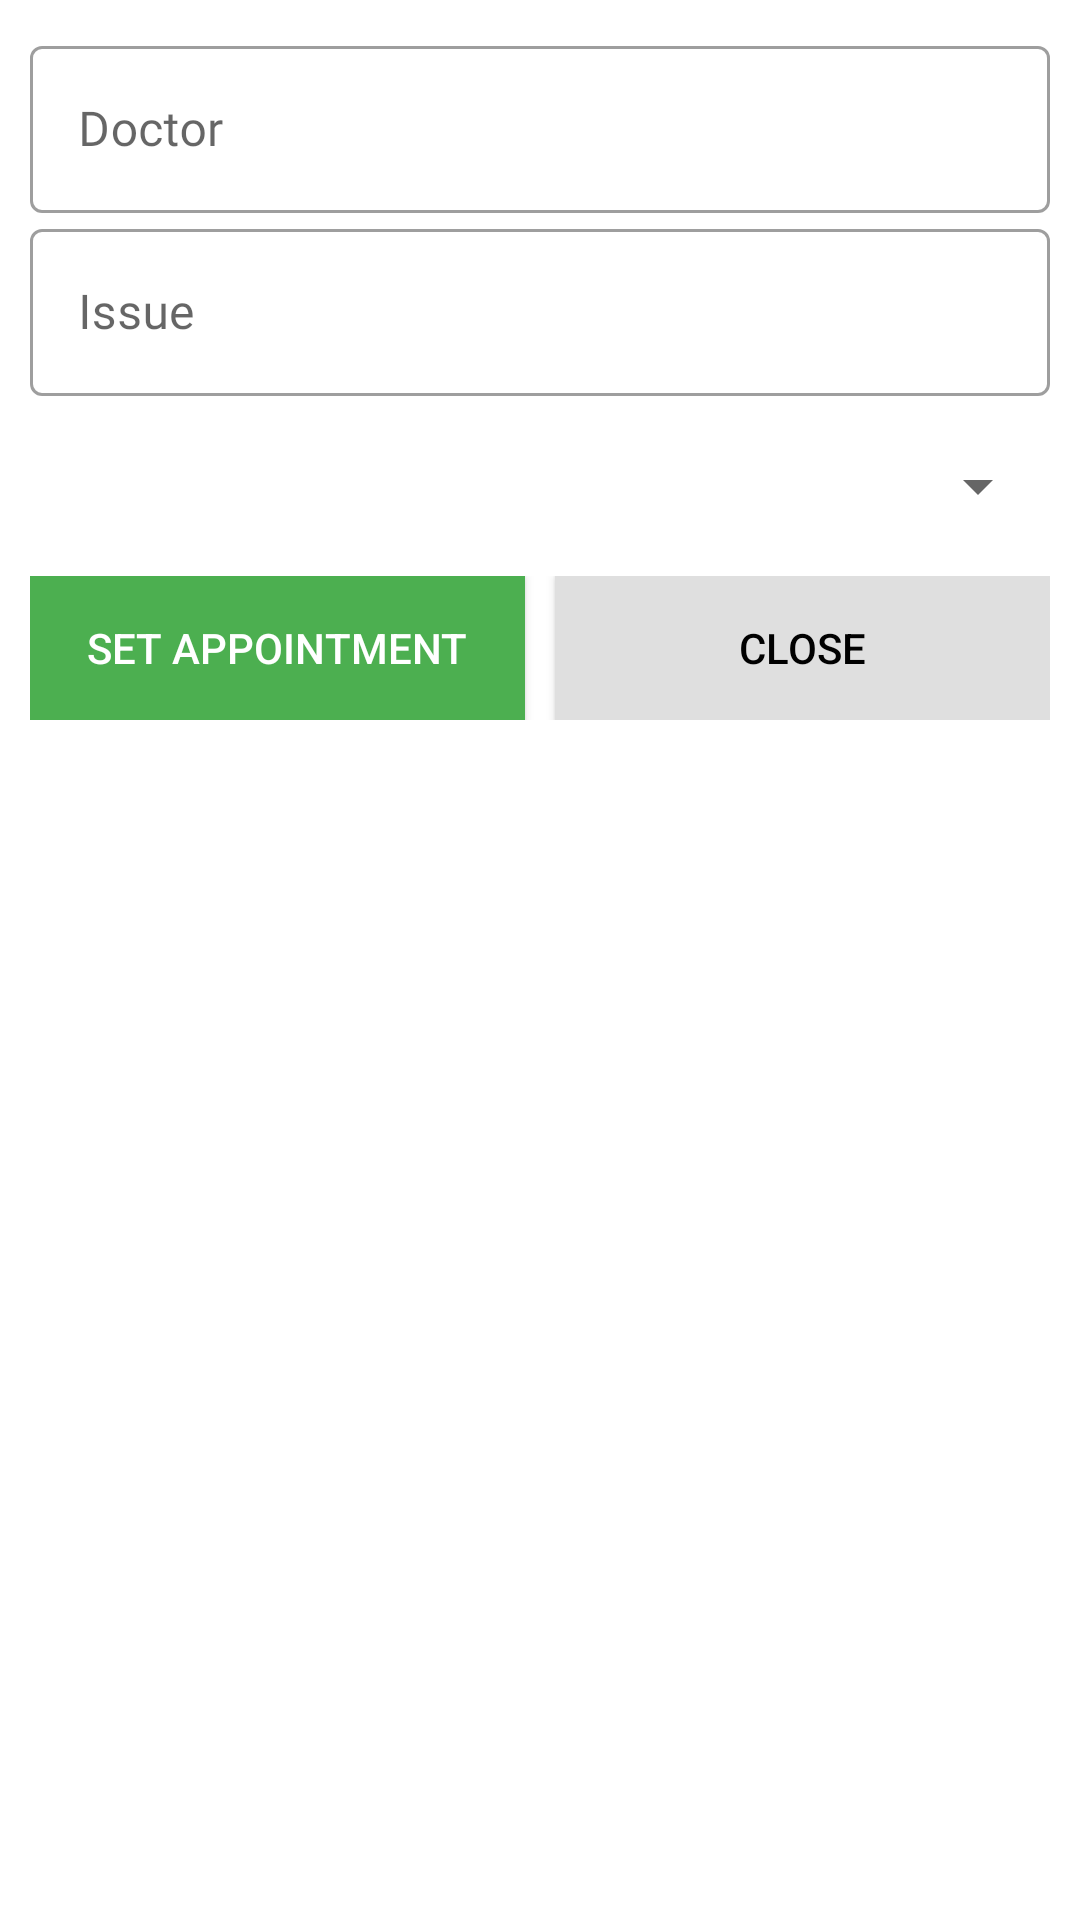

Reconstruct the res/layout file that produces this screen, plus the resources it refers to.
<!-- AndroidManifest.xml: application theme AppTheme -->
<!-- res/layout/add_appo_sheet.xml -->
<?xml version="1.0" encoding="utf-8"?>
<LinearLayout xmlns:android="http://schemas.android.com/apk/res/android"
    xmlns:app="http://schemas.android.com/apk/res-auto"
    android:id="@+id/bottom_sheet"
    android:layout_width="match_parent"
    android:layout_height="wrap_content"
    android:background="#fff"
    android:orientation="vertical"
    android:padding="10dp"
    app:behavior_peekHeight="0dp"
    app:behavior_hideable="true"
    app:layout_behavior="com.google.android.material.bottomsheet.BottomSheetBehavior">

    <com.google.android.material.textfield.TextInputLayout
        android:id="@+id/name_layout"
        style="@style/Widget.MaterialComponents.TextInputLayout.OutlinedBox"
        android:layout_width="match_parent"
        android:layout_height="wrap_content">

        <com.google.android.material.textfield.TextInputEditText
            android:id="@+id/docname"
            android:layout_width="match_parent"
            android:layout_height="match_parent"
            android:fontFamily="@font/robotoslab_regular"
            android:hint="@string/doctor"
            android:inputType="textPersonName" />
    </com.google.android.material.textfield.TextInputLayout>


    <com.google.android.material.textfield.TextInputLayout
        android:id="@+id/issue_layout"
        style="@style/Widget.MaterialComponents.TextInputLayout.OutlinedBox"
        android:layout_width="match_parent"
        android:layout_height="wrap_content">

        <com.google.android.material.textfield.TextInputEditText
            android:id="@+id/issue"
            android:layout_width="match_parent"
            android:layout_height="match_parent"
            android:fontFamily="@font/robotoslab_regular"
            android:hint="Issue"
            android:inputType="textCapSentences" />
    </com.google.android.material.textfield.TextInputLayout>


    <androidx.appcompat.widget.AppCompatSpinner
        android:id="@+id/timeslot"
        android:layout_width="match_parent"
        android:padding="30dp"
        android:layout_height="wrap_content">

    </androidx.appcompat.widget.AppCompatSpinner>

   <LinearLayout
       android:layout_width="match_parent"
       android:layout_height="wrap_content"
       android:orientation="horizontal">

       <androidx.appcompat.widget.AppCompatButton
           android:id="@+id/addAppo"
           android:layout_width="match_parent"
           android:layout_height="wrap_content"
           android:layout_weight="1"
           android:layout_marginEnd="5dp"
           android:background="@color/colorPrimary"
           android:textColor="@color/white"
           android:text="SET APPOINTMENT">

       </androidx.appcompat.widget.AppCompatButton>

       <androidx.appcompat.widget.AppCompatButton
           android:id="@+id/closeSheet"
           android:layout_width="match_parent"
           android:layout_height="wrap_content"
           android:layout_weight="1"
           android:layout_marginStart="5dp"
           android:background="#DFDFDF"
           android:textColor="#000"
           android:text="CLOSE">

       </androidx.appcompat.widget.AppCompatButton>

   </LinearLayout>

    <View
        android:layout_width="wrap_content"
        android:layout_height="30dp">

    </View>


</LinearLayout>
<!-- resources referenced by this layout -->
<resources>
  <color name="colorPrimary">#4CAF50</color>
  <color name="white">#ffffff</color>
  <string name="doctor">Doctor</string>
  <style name="AppTheme" parent="Theme.MaterialComponents.Light.NoActionBar.Bridge">
          
          <item name="colorPrimary">@color/colorPrimary</item>
          <item name="colorPrimaryDark">@color/colorPrimaryDark</item>
          <item name="colorAccent">@color/colorAccent</item>
          <item name="android:actionMenuTextColor">@color/white</item>
  
          <item name="popupMenuStyle">@style/Widget.MaterialComponents.PopupMenu</item>
          <item name="android:contextPopupMenuStyle">@style/Widget.MaterialComponents.PopupMenu.ContextMenu</item>
          <item name="actionOverflowMenuStyle">@style/Widget.MaterialComponents.PopupMenu.Overflow</item>
      </style>
  <color name="colorPrimaryDark">#388E3C</color>
  <color name="colorAccent">#FFC107</color>
</resources>
